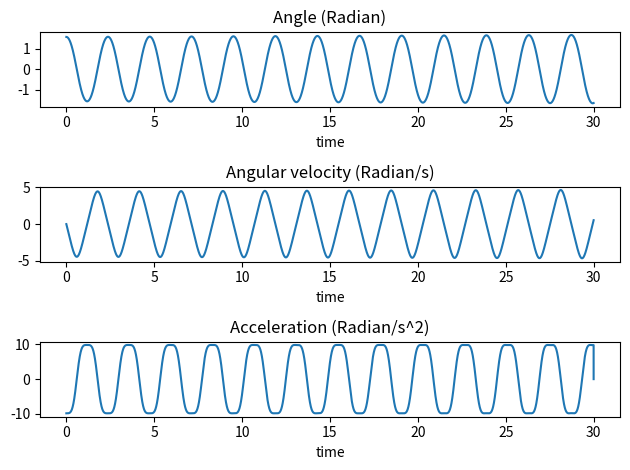

Source code (Python):
import numpy as np
from numpy import sin, cos
import matplotlib.pyplot as plt
from matplotlib.animation import FuncAnimation


n_inter = 60000
dt = 0.0005
theta = np.zeros(n_inter)
t = np.arange(0, n_inter * dt, dt)
L = 1


theta[0] = np.pi / 2

v = np.zeros(n_inter)
a = np.zeros(n_inter)
d = np.zeros((n_inter, 2))

for i in range(n_inter - 1):
    a[i] = -9.81 / L * np.sin(theta[i])
    v[i + 1] = v[i] + a[i] * dt
    theta[i + 1] = theta[i] + v[i] * dt
    d[i] = [np.cos(theta[i]-np.pi/2), np.sin(theta[i]-np.pi/2)]


fig, (ax1, ax2, ax3) = plt.subplots(3)
ax1.plot(t, theta)
ax1.set_title("Angle (Radian)")
ax2.plot(t, v)
ax2.set_title("Angular velocity (Radian/s)")
ax3.plot(t, a)
ax3.set_title("Acceleration (Radian/s^2)")
ax1.set(xlabel='time')
ax2.set(xlabel='time')
ax3.set(xlabel='time')
plt.tight_layout()
plt.show()

'''
# Animation

fig = plt.figure(figsize=(5, 4))
ax = fig.add_subplot(autoscale_on=False, xlim=(-1, 1), ylim=(-1, 1.))
ax.set_aspect('equal')
ax.grid()

line, = ax.plot([], [], 'o-', lw=2)
trace, = ax.plot([], [], '.-', lw=1, ms=2)
time_template = 'time = %.1fs'
time_text = ax.text(0.05, 0.9, '', transform=ax.transAxes)

def animate(i):

    line.set_data([0, d[i, 0]], [0, d[i, 1]])
    time_text.set_text(time_template % (i*dt))
    return line, trace, time_text

animation = FuncAnimation(
    fig, animate, len(d), interval=dt*100, blit=True)
plt.show()
'''
